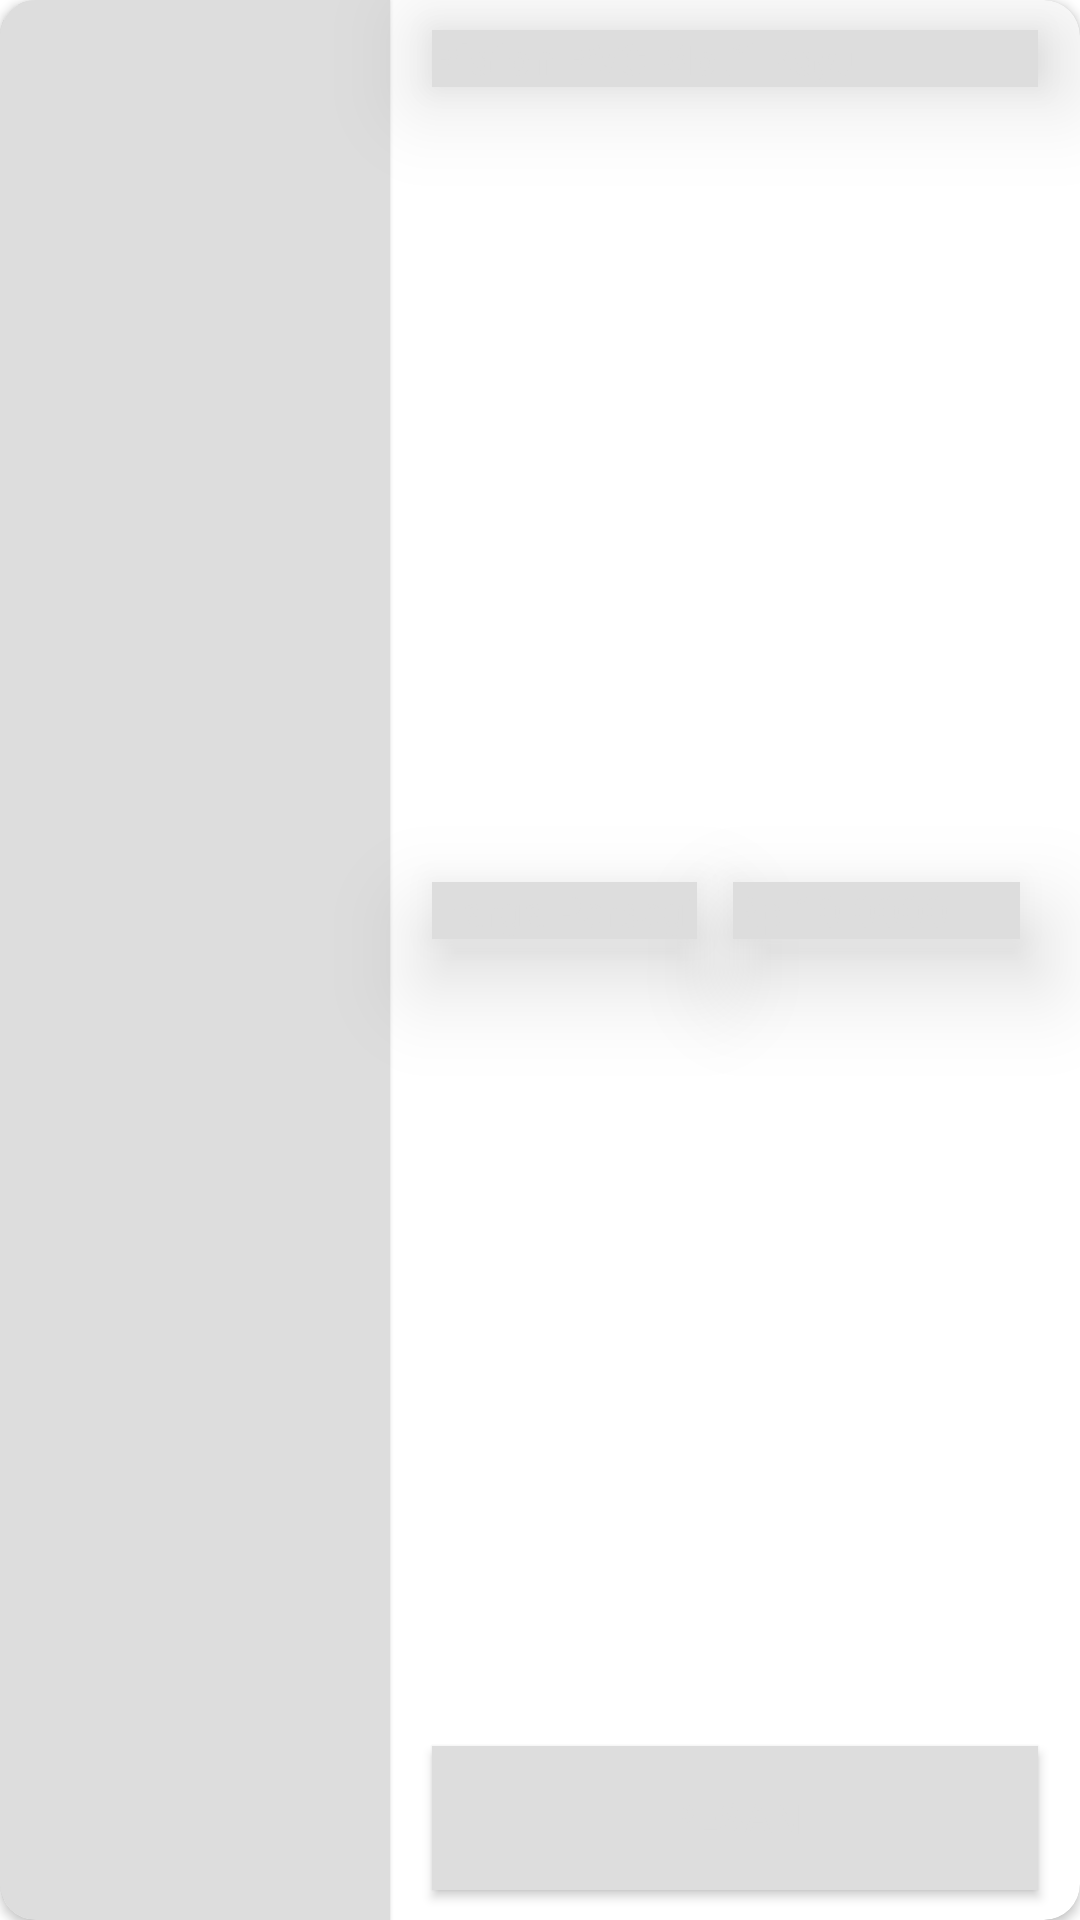

The Android layout XML behind this screen, and the referenced resources:
<!-- AndroidManifest.xml: application theme Theme.AplikasiPenjualanPlafon -->
<!-- res/layout/sm_list_data_plafon.xml -->
<?xml version="1.0" encoding="utf-8"?>
<androidx.cardview.widget.CardView
    xmlns:android="http://schemas.android.com/apk/res/android"
    xmlns:app="http://schemas.android.com/apk/res-auto"
    android:layout_width="match_parent"
    android:layout_height="130dp"
    android:layout_marginTop="12dp"
    app:cardCornerRadius="12dp"
    android:backgroundTint="@color/white">

    <androidx.constraintlayout.widget.ConstraintLayout
        android:layout_width="match_parent"
        android:layout_height="match_parent">
        <ImageView
            android:id="@+id/ivGambarPlafon"
            android:layout_width="130dp"
            android:layout_height="match_parent"
            app:layout_constraintStart_toStartOf="parent"
            android:scaleType="centerCrop"
            android:elevation="1dp"
            android:background="@color/abuabu_muda"/>

        <TextView
            android:id="@+id/tvJudulPlafon"
            android:layout_width="0dp"
            android:layout_height="wrap_content"
            app:layout_constraintTop_toTopOf="parent"
            app:layout_constraintStart_toEndOf="@id/ivGambarPlafon"
            app:layout_constraintEnd_toEndOf="parent"
            android:layout_marginTop="10dp"
            android:layout_marginStart="14dp"
            android:layout_marginEnd="14dp"
            android:text="Plafon PVC Motif Kayu"
            android:textStyle="bold"
            android:textSize="14sp"
            android:textColor="@color/abuabu_muda"
            android:elevation="20dp"
            android:background="@color/abuabu_muda"/>

        <TextView
            android:id="@+id/tvTitleHarga"
            android:layout_width="wrap_content"
            android:layout_height="wrap_content"
            app:layout_constraintTop_toBottomOf="@id/tvJudulPlafon"
            app:layout_constraintBottom_toTopOf="@id/btnPesan"
            app:layout_constraintStart_toEndOf="@id/ivGambarPlafon"
            android:layout_marginTop="8dp"
            android:layout_marginStart="14dp"
            android:layout_marginEnd="14dp"
            android:layout_marginBottom="12dp"
            android:maxLines="1"
            android:text="Harga Persegi"
            android:textSize="14sp"
            android:textColor="@color/abuabu_muda"
            android:elevation="20dp"
            android:background="@color/abuabu_muda"/>


        <TextView
            android:id="@+id/tvHarga"
            android:layout_width="0dp"
            android:layout_height="wrap_content"
            app:layout_constraintTop_toTopOf="@id/tvTitleHarga"
            app:layout_constraintStart_toEndOf="@id/tvTitleHarga"
            app:layout_constraintEnd_toEndOf="parent"
            android:layout_marginStart="12dp"
            android:layout_marginEnd="20dp"
            android:maxLines="1"
            android:text="Rp.10.0000"
            android:textSize="14sp"
            android:textColor="@color/abuabu_muda"
            android:elevation="20dp"
            android:background="@color/abuabu_muda"/>

        <Button
            android:id="@+id/btnPesan"
            android:layout_width="0dp"
            android:layout_height="wrap_content"
            app:layout_constraintBottom_toBottomOf="parent"
            app:layout_constraintStart_toEndOf="@id/ivGambarPlafon"
            app:layout_constraintEnd_toEndOf="parent"
            android:layout_marginBottom="10dp"
            android:layout_marginStart="14dp"
            android:layout_marginEnd="14dp"
            android:text="Pesan"
            android:textColor="@color/abuabu_muda"
            android:background="@color/abuabu_muda"/>

    </androidx.constraintlayout.widget.ConstraintLayout>

</androidx.cardview.widget.CardView>
<!-- resources referenced by this layout -->
<resources>
  <color name="abuabu_muda">#DDDDDD</color>
  <color name="white">#FFFFFFFF</color>
  <style name="Theme.AplikasiPenjualanPlafon" parent="Base.Theme.AplikasiPenjualanPlafon" />
  <style name="Base.Theme.AplikasiPenjualanPlafon" parent="Theme.Material3.DayNight.NoActionBar">
          
           <item name="colorPrimary">@color/primaryColor</item>
          <item name="android:windowBackground">@color/white</item>
          <item name="android:itemBackground">@color/white</item>
          <item name="android:textColor">@color/black</item>
          <item name="android:textColorPrimary">@color/black</item>
      </style>
  <color name="primaryColor">#068251</color>
  <color name="black">#FF000000</color>
</resources>
